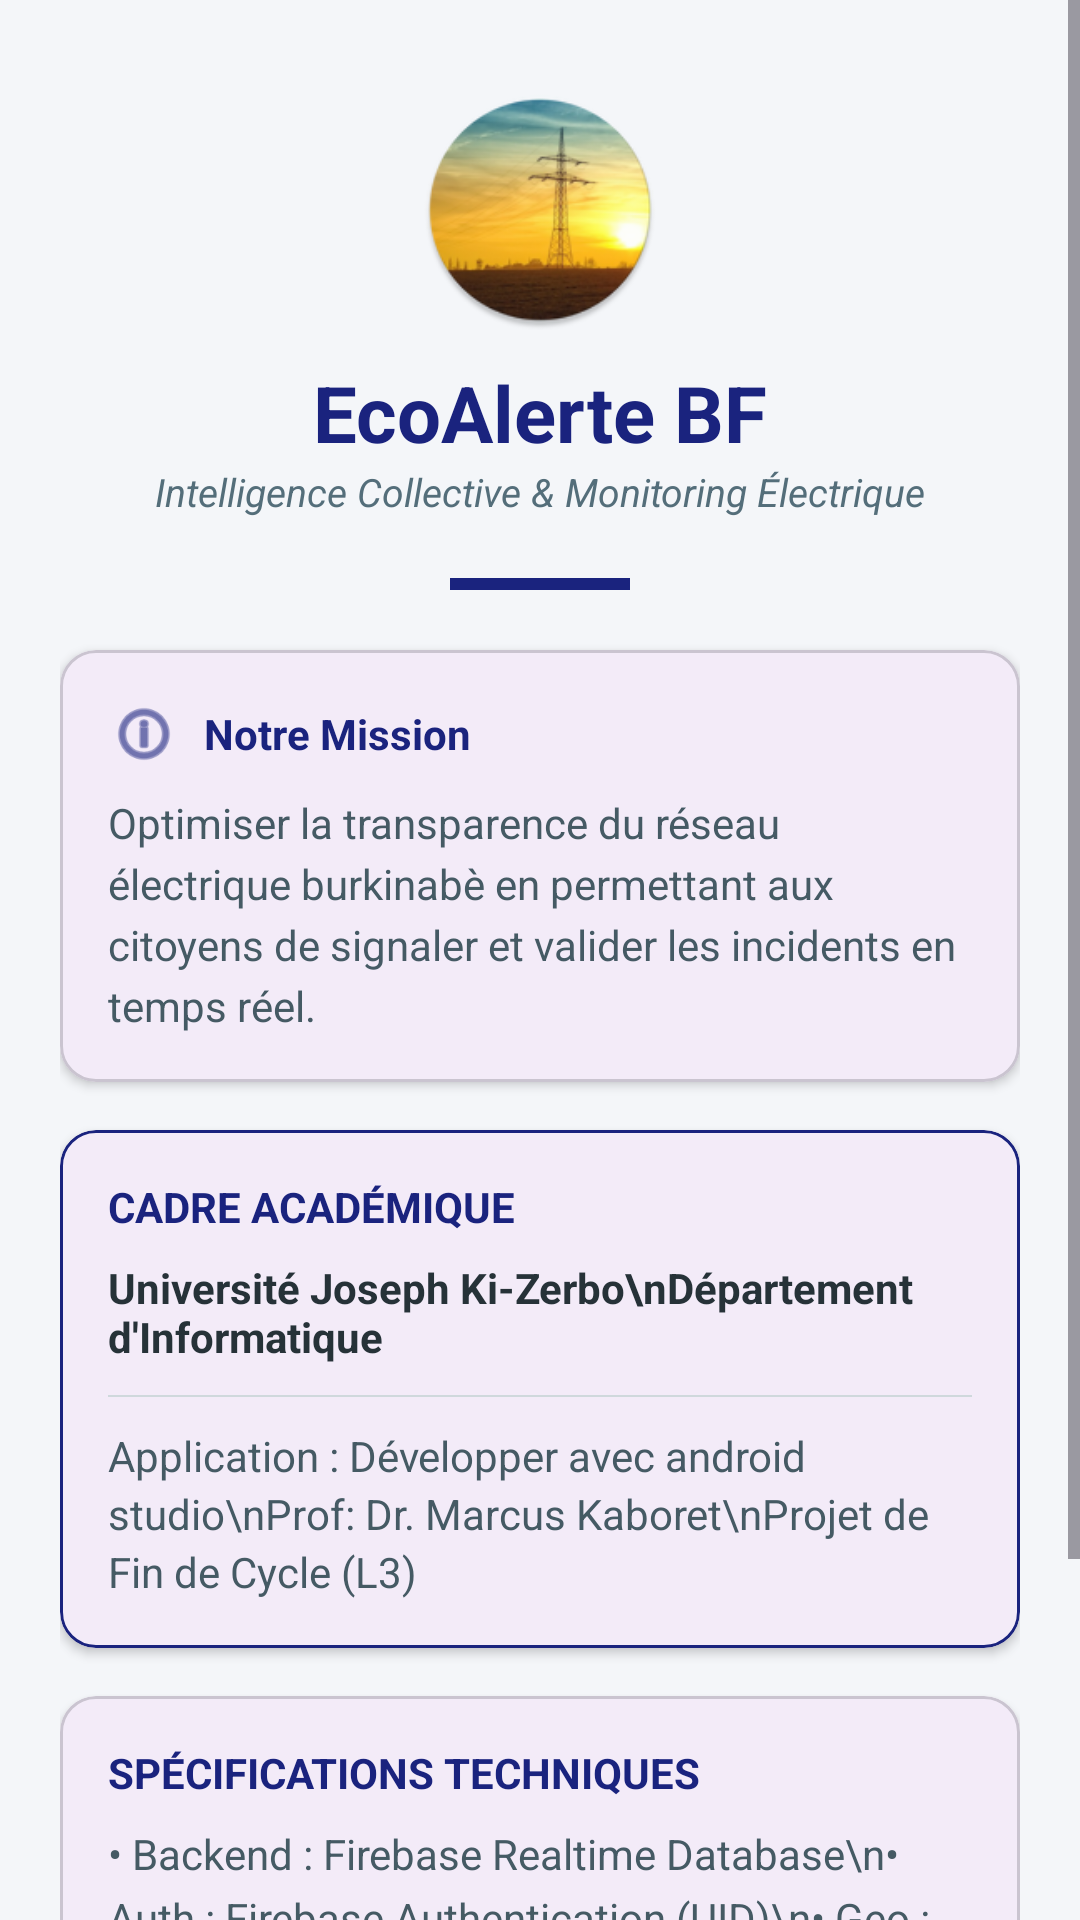

Layout XML and referenced resources for this Android screen:
<!-- AndroidManifest.xml: application theme Theme.Electricite -->
<!-- res/layout/activity_about.xml -->
<?xml version="1.0" encoding="utf-8"?>
<ScrollView xmlns:android="http://schemas.android.com/apk/res/android"
    xmlns:app="http://schemas.android.com/apk/res-auto"
    android:layout_width="match_parent"
    android:layout_height="match_parent"
    android:background="#F4F6F9">

    <LinearLayout
        android:layout_width="match_parent"
        android:layout_height="wrap_content"
        android:orientation="vertical"
        android:padding="20dp">

        <ImageView
            android:layout_width="80dp"
            android:layout_height="80dp"
            android:layout_gravity="center"
            android:layout_marginTop="10dp"
            android:src="@mipmap/ic_launcher_round" />

        <TextView
            android:layout_width="match_parent"
            android:layout_height="wrap_content"
            android:layout_marginTop="10dp"
            android:text="EcoAlerte BF"
            android:textAlignment="center"
            android:textColor="#1A237E"
            android:textSize="26sp"
            android:textStyle="bold" />

        <TextView
            android:layout_width="match_parent"
            android:layout_height="wrap_content"
            android:text="Intelligence Collective &amp; Monitoring Électrique"
            android:textAlignment="center"
            android:textColor="#546E7A"
            android:textSize="13sp"
            android:textStyle="italic" />

        <View
            android:layout_width="60dp"
            android:layout_height="4dp"
            android:layout_gravity="center"
            android:layout_marginVertical="20dp"
            android:background="#1A237E" />

        <com.google.android.material.card.MaterialCardView
            android:layout_width="match_parent"
            android:layout_height="wrap_content"
            android:layout_marginBottom="16dp"
            app:cardCornerRadius="12dp"
            app:cardElevation="2dp">

            <LinearLayout
                android:layout_width="match_parent"
                android:layout_height="wrap_content"
                android:orientation="vertical"
                android:padding="16dp">

                <LinearLayout
                    android:layout_width="match_parent"
                    android:layout_height="wrap_content"
                    android:gravity="center_vertical"
                    android:orientation="horizontal">
                    <ImageView
                        android:layout_width="24dp"
                        android:layout_height="24dp"
                        android:src="@android:drawable/ic_menu_info_details"
                        app:tint="#1A237E" />
                    <TextView
                        android:layout_width="wrap_content"
                        android:layout_height="wrap_content"
                        android:layout_marginStart="8dp"
                        android:text="Notre Mission"
                        android:textColor="#1A237E"
                        android:textStyle="bold" />
                </LinearLayout>

                <TextView
                    android:layout_width="match_parent"
                    android:layout_height="wrap_content"
                    android:layout_marginTop="8dp"
                    android:lineSpacingExtra="4dp"
                    android:text="Optimiser la transparence du réseau électrique burkinabè en permettant aux citoyens de signaler et valider les incidents en temps réel."
                    android:textColor="#455A64" />
            </LinearLayout>
        </com.google.android.material.card.MaterialCardView>

        <com.google.android.material.card.MaterialCardView
            android:layout_width="match_parent"
            android:layout_height="wrap_content"
            android:layout_marginBottom="16dp"
            app:cardCornerRadius="12dp"
            app:cardElevation="2dp"
            app:strokeWidth="1dp"
            app:strokeColor="#1A237E">

            <LinearLayout
                android:layout_width="match_parent"
                android:layout_height="wrap_content"
                android:orientation="vertical"
                android:padding="16dp">

                <TextView
                    android:layout_width="wrap_content"
                    android:layout_height="wrap_content"
                    android:text="CADRE ACADÉMIQUE"
                    android:textColor="#1A237E"
                    android:textSize="14sp"
                    android:textStyle="bold" />

                <TextView
                    android:layout_width="match_parent"
                    android:layout_height="wrap_content"
                    android:layout_marginTop="8dp"
                    android:text="Université Joseph Ki-Zerbo\nDépartement d'Informatique"
                    android:textColor="#263238"
                    android:textStyle="bold" />

                <View
                    android:layout_width="match_parent"
                    android:layout_height="0.5dp"
                    android:layout_marginVertical="10dp"
                    android:background="#CFD8DC" />

                <TextView
                    android:layout_width="match_parent"
                    android:layout_height="wrap_content"
                    android:text="Application : Développer avec android studio\nProf: Dr. Marcus Kaboret\nProjet de Fin de Cycle (L3)"
                    android:textColor="#455A64"
                    android:lineSpacingExtra="3dp" />
            </LinearLayout>
        </com.google.android.material.card.MaterialCardView>

        <com.google.android.material.card.MaterialCardView
            android:layout_width="match_parent"
            android:layout_height="wrap_content"
            android:layout_marginBottom="16dp"
            app:cardCornerRadius="12dp"
            app:cardElevation="2dp">

            <LinearLayout
                android:layout_width="match_parent"
                android:layout_height="wrap_content"
                android:orientation="vertical"
                android:padding="16dp">

                <TextView
                    android:layout_width="wrap_content"
                    android:layout_height="wrap_content"
                    android:text="SPÉCIFICATIONS TECHNIQUES"
                    android:textColor="#1A237E"
                    android:textStyle="bold" />

                <TextView
                    android:layout_width="match_parent"
                    android:layout_height="wrap_content"
                    android:layout_marginTop="8dp"
                    android:text="• Backend : Firebase Realtime Database\n• Auth : Firebase Authentication (UID)\n• Geo : Services de localisation Android\n• Sécurité : Système de consensus communautaire"
                    android:textColor="#455A64"
                    android:lineSpacingExtra="5dp" />
            </LinearLayout>
        </com.google.android.material.card.MaterialCardView>

        <TextView
            android:layout_width="match_parent"
            android:layout_height="wrap_content"
            android:layout_marginTop="20dp"
            android:layout_marginBottom="10dp"
            android:text="© 2026 UJKZ - Informatique"
            android:textAlignment="center"
            android:textColor="#B0BEC5"
            android:textSize="11sp" />

    </LinearLayout>
</ScrollView>
<!-- resources referenced by this layout -->
<resources>
  <!-- mipmap ic_launcher_round: webp bitmap (mipmap-hdpi, 6648 bytes) -->
  <style name="Theme.Electricite" parent="Base.Theme.Electricite" />
  <style name="Base.Theme.Electricite" parent="Theme.Material3.DayNight.NoActionBar">
          
          
      </style>
</resources>
